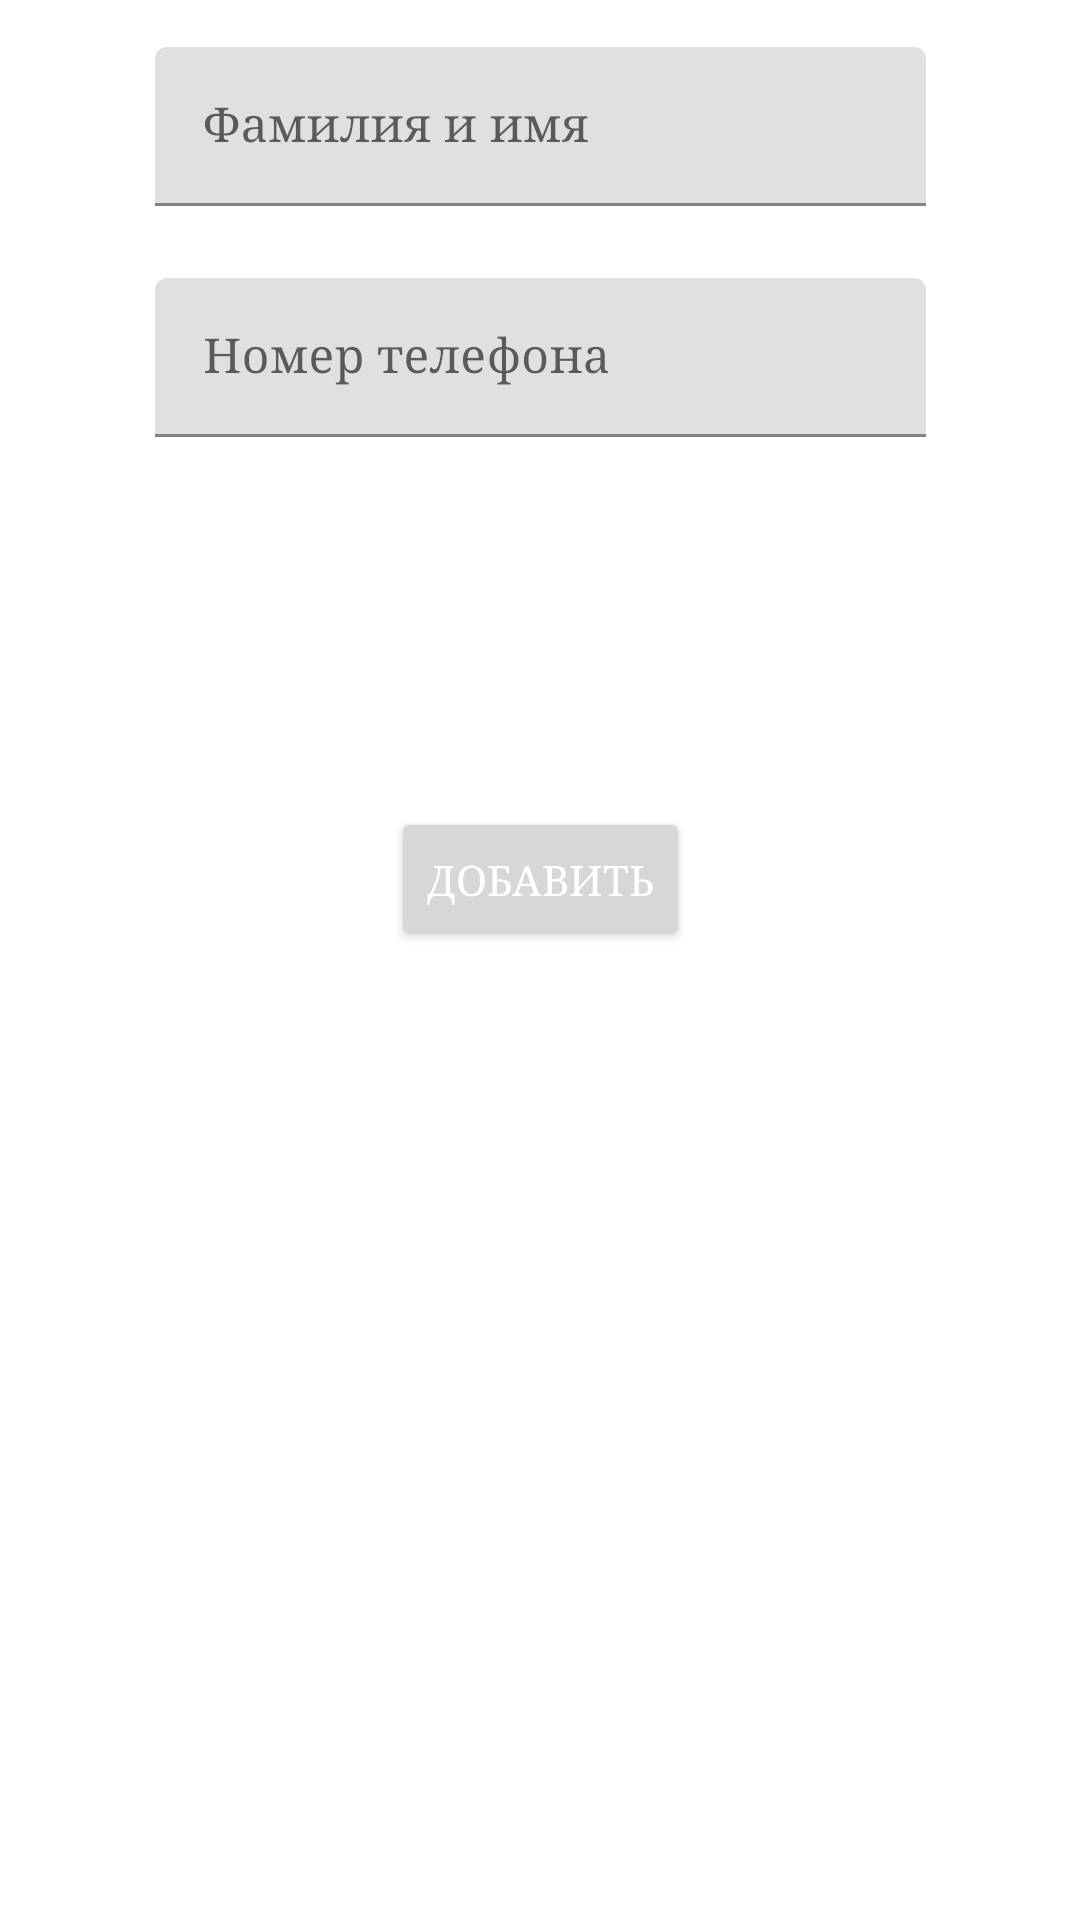

Reconstruct the res/layout file that produces this screen, plus the resources it refers to.
<!-- AndroidManifest.xml: application theme Theme.DentalCenterApp -->
<!-- res/layout/activity_add_patient.xml -->
<androidx.constraintlayout.widget.ConstraintLayout xmlns:android="http://schemas.android.com/apk/res/android"
    xmlns:app="http://schemas.android.com/apk/res-auto"
    xmlns:tools="http://schemas.android.com/tools"
    android:layout_width="match_parent"
    android:layout_height="match_parent"
    android:orientation="vertical"
    tools:context="com.bsuir.dentalcenterapp.screens.patient.AddPatientActivity">

    <androidx.appcompat.widget.Toolbar
        android:id="@+id/toolbar"
        android:layout_width="match_parent"
        android:layout_height="?attr/actionBarSize"
        android:layout_marginBottom="675dp"
        android:background="@color/light_blue"
        android:elevation="4dp"
        android:fontFamily="serif"
        android:textColor="@color/white"
        app:theme="@style/ToolBarStyle"
        app:layout_constraintBottom_toBottomOf="parent"
        app:layout_constraintEnd_toEndOf="parent"
        app:layout_constraintHorizontal_bias="1.0"
        app:layout_constraintStart_toStartOf="parent"
        app:layout_constraintTop_toTopOf="parent"
        app:layout_constraintVertical_bias="0.0" />

    <com.google.android.material.textfield.TextInputLayout
        android:id="@+id/fullnameInputLayout"
        android:layout_width="257dp"
        android:layout_height="53dp"
        android:layout_marginBottom="500dp"
        app:layout_constraintBottom_toBottomOf="parent"
        app:layout_constraintEnd_toEndOf="parent"
        app:layout_constraintStart_toStartOf="parent"
        app:layout_constraintTop_toBottomOf="@+id/toolbar">

        <com.google.android.material.textfield.TextInputEditText
            android:id="@+id/fullname"
            android:layout_width="match_parent"
            android:layout_height="wrap_content"
            android:maxLength="20"
            android:fontFamily="serif"
            android:hint="@string/fullname"
            android:inputType="textPersonName"
            android:textCursorDrawable="@color/black" />
    </com.google.android.material.textfield.TextInputLayout>

    <com.google.android.material.textfield.TextInputLayout
        android:id="@+id/phoneInputLayout"
        android:layout_width="257dp"
        android:layout_height="53dp"
        android:layout_marginTop="24dp"
        app:layout_constraintEnd_toEndOf="parent"
        app:layout_constraintHorizontal_bias="0.501"
        app:layout_constraintStart_toStartOf="parent"
        app:layout_constraintTop_toBottomOf="@+id/fullnameInputLayout">

        <com.google.android.material.textfield.TextInputEditText
            android:id="@+id/phone"
            android:layout_width="match_parent"
            android:layout_height="wrap_content"
            android:fontFamily="serif"
            android:maxLength="20"
            android:hint="@string/phone"
            android:inputType="phone"
            android:textColor="@color/black"
            android:textCursorDrawable="@color/black" />
    </com.google.android.material.textfield.TextInputLayout>

    <Button
        android:id="@+id/button_add"
        android:layout_width="wrap_content"
        android:layout_height="wrap_content"
        android:layout_marginBottom="200dp"
        android:text="@string/add"
        android:textColor="@color/white"
        android:fontFamily="serif"
        app:layout_constraintBottom_toBottomOf="parent"
        app:layout_constraintEnd_toEndOf="parent"
        app:layout_constraintStart_toStartOf="parent"
        app:layout_constraintTop_toBottomOf="@+id/phoneInputLayout" />

</androidx.constraintlayout.widget.ConstraintLayout>
<!-- resources referenced by this layout -->
<resources>
  <color name="black">#FF000000</color>
  <color name="light_blue">#5B76C5</color>
  <color name="white">#FFFFFFFF</color>
  <string name="add">Добавить</string>
  <string name="fullname">Фамилия и имя</string>
  <string name="phone">Номер телефона</string>
  <style name="Theme.DentalCenterApp" parent="Theme.MaterialComponents.Light.NoActionBar">
          
          <item name="colorPrimary">@color/white</item>
          <item name="colorPrimaryVariant">@color/white</item>
          <item name="colorOnPrimary">@color/white</item>
          
          <item name="colorSecondary">@color/white</item>
          <item name="colorSecondaryVariant">@color/white</item>
          <item name="colorOnSecondary">@color/black</item>
          
          <item name="android:statusBarColor">?attr/colorPrimaryVariant</item>
          
      </style>
</resources>
